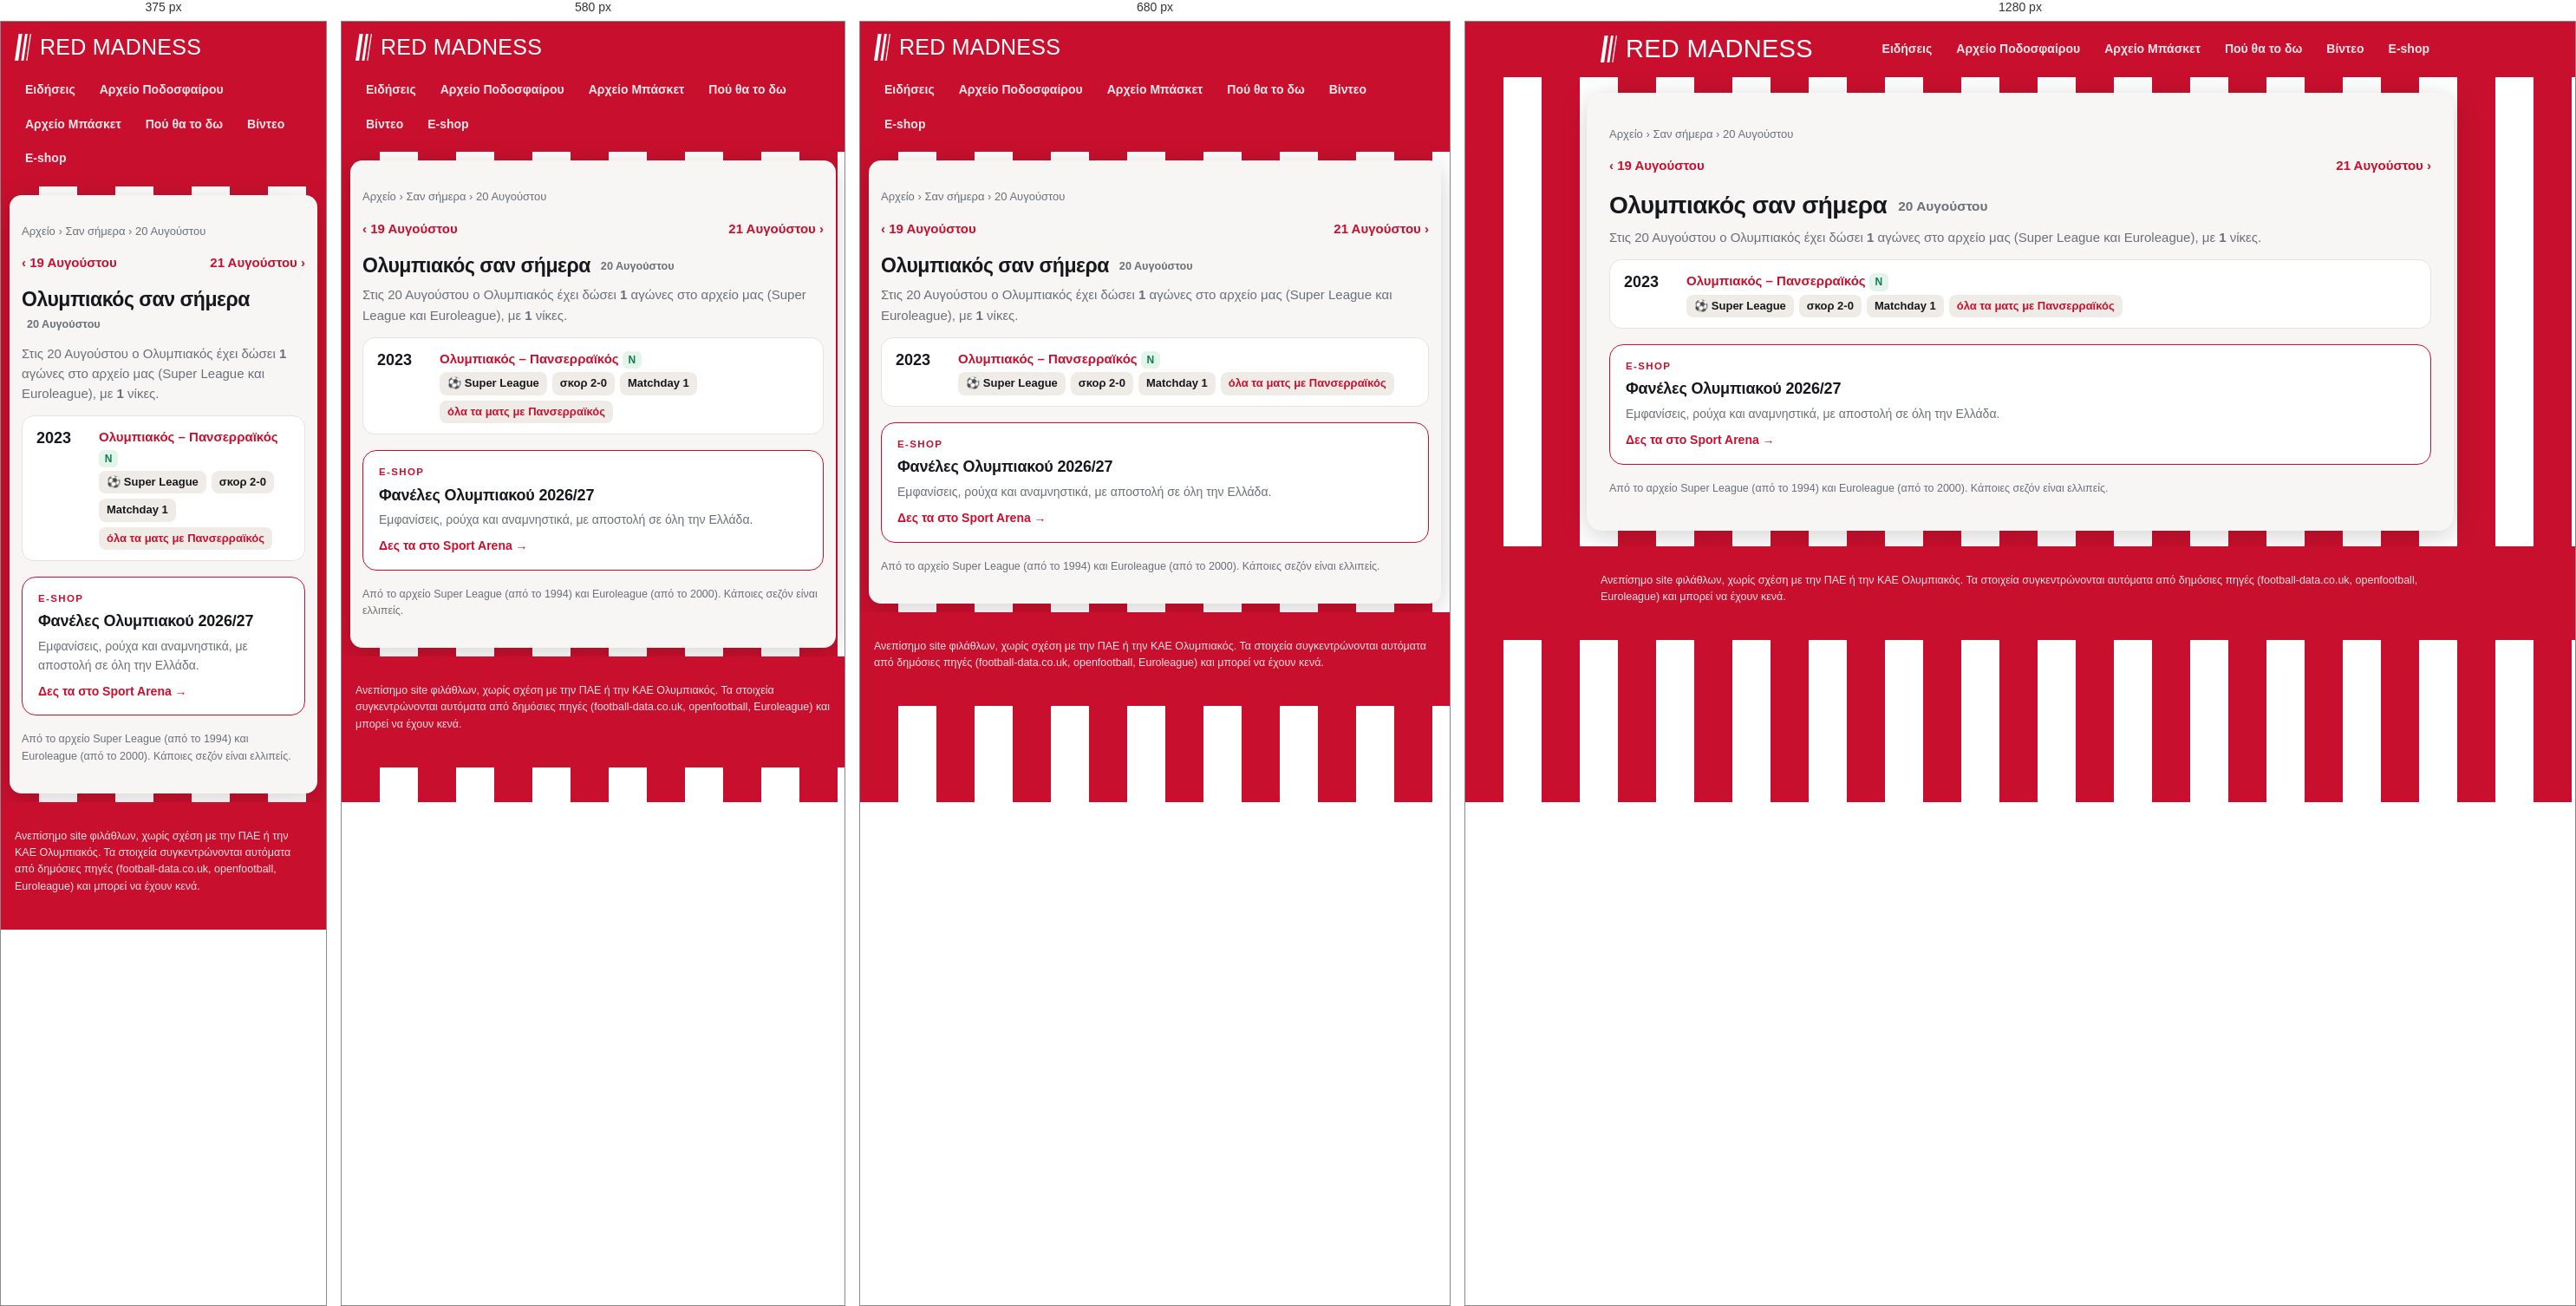
Rendered at 375 px, 580 px, 680 px and 1280 px, left to right.

<!-- file: 08-20.html -->
<!doctype html>
<html lang="el"><head>
<meta charset="utf-8"><meta name="viewport" content="width=device-width, initial-scale=1">
<title>Ολυμπιακός σαν σήμερα, 20 Αυγούστου: αγώνες και αποτελέσματα | Red Madness</title><meta name="description" content="Τι έκανε ο Ολυμπιακός σαν σήμερα, 20 Αυγούστου: όλοι οι αγώνες σε Super League και Euroleague αυτή την ημερομηνία, με αποτελέσματα."><link rel="canonical" href="https://redmadness.gr/san-simera/08-20.html">
<meta property="og:site_name" content="Red Madness"><meta property="og:locale" content="el_GR"><meta property="og:type" content="website"><meta property="og:title" content="Ολυμπιακός σαν σήμερα, 20 Αυγούστου: αγώνες και αποτελέσματα"><meta property="og:description" content="Τι έκανε ο Ολυμπιακός σαν σήμερα, 20 Αυγούστου: όλοι οι αγώνες σε Super League και Euroleague αυτή την ημερομηνία, με αποτελέσματα."><meta property="og:url" content="https://redmadness.gr/san-simera/08-20.html"><meta property="og:image" content="https://redmadness.gr/assets/og/default.png"><meta property="og:image:width" content="1200"><meta property="og:image:height" content="630"><meta name="twitter:card" content="summary_large_image"><meta name="robots" content="max-image-preview:large"><script type="application/ld+json">{"@context": "https://schema.org", "@type": "BreadcrumbList", "itemListElement": [{"@type": "ListItem", "position": 1, "name": "Αρχική", "item": "https://redmadness.gr/"}, {"@type": "ListItem", "position": 2, "name": "Αρχείο", "item": "https://redmadness.gr/arxeio/"}, {"@type": "ListItem", "position": 3, "name": "Σαν σήμερα", "item": "https://redmadness.gr/san-simera/"}, {"@type": "ListItem", "position": 4, "name": "20 Αυγούστου", "item": "https://redmadness.gr/san-simera/08-20.html"}]}</script>
<link rel="preconnect" href="https://fonts.googleapis.com">
<link href="https://fonts.googleapis.com/css2?family=Anton&family=Manrope:wght@400;600;800&display=swap" rel="stylesheet">
<link rel="icon" href="/assets/favicon.svg" type="image/svg+xml">
<link rel="apple-touch-icon" href="/assets/apple-touch-icon.png">
<link rel="manifest" href="/manifest.webmanifest">
<meta name="theme-color" content="#c8102e">
<link rel="stylesheet" href="/assets/site.css">
</head><body>
<header class="top"><div class="wrap">
  <a class="brand" href="/" aria-label="Red Madness, αρχική"><svg class="mark" viewBox="0 0 92 150" width="19" height="31" aria-hidden="true"><path d="M22 0h20L20 150H0z" fill="currentColor"/><path d="M58 0h14L50 150H36z" fill="currentColor"/><path d="M86 0h6L70 150h-6z" fill="currentColor"/></svg><span class="wm">Red Madness</span></a>
  <nav class="menu"><a href="/news.html">Ειδήσεις</a><a href="/arxeio/podosfairo/">Αρχείο Ποδοσφαίρου</a><a href="/arxeio/euroleague/">Αρχείο Μπάσκετ</a><a href="/tv/">Πού θα το δω</a><a href="/videos/">Βίντεο</a><a href="/eshop/">E-shop</a></nav>
</div></header>
<main class="wrap"><nav class="crumbs"><a href="/arxeio/">Αρχείο</a> › <a href="/san-simera/">Σαν σήμερα</a> › 20 Αυγούστου</nav><div class="pager"><a href="/san-simera/08-19.html">‹ 19 Αυγούστου</a><a href="/san-simera/08-21.html">21 Αυγούστου ›</a></div>
<h1>Ολυμπιακός σαν σήμερα <span class="sub">20 Αυγούστου</span></h1>
<p class="lead">Στις 20 Αυγούστου ο Ολυμπιακός έχει δώσει <b>1</b> αγώνες στο αρχείο μας (Super League και Euroleague), με <b>1</b> νίκες.</p>
<div class="tvrow"><span class="t">2023</span><div><b><a href="/arxeio/podosfairo/2023-24.html">Ολυμπιακός – Πανσερραϊκός</a></b> <span class="res w">Ν</span>
<div class="chs"><span class="ch">⚽ Super League</span><span class="ch">σκορ 2-0</span><span class="ch">Matchday 1</span><a class="ch" href="/arxeio/podosfairo/antipaloi/panserraikos.html">όλα τα ματς με Πανσερραϊκός</a></div></div></div>
<a class="shop" href="https://www.sportarena.gr/%CF%83%CF%8D%CE%BB%CE%BB%CE%BF%CE%B3%CE%BF%CE%B9/%CE%B5%CE%BB%CE%BB%CE%B7%CE%BD%CE%B9%CE%BA%CE%AE-%CF%83%CE%BF%CF%8D%CF%80%CE%B5%CF%81-%CE%BB%CE%B9%CE%B3%CE%BA/%CE%BF%CE%BB%CF%85%CE%BC%CF%80%CE%B9%CE%B1%CE%BA%CF%8C%CF%82?sort=p.price&amp;order=DESC&amp;limit=40&amp;utm_source=redmadness&amp;utm_medium=referral&amp;utm_campaign=san-simera" target="_blank" rel="noopener sponsored"><span class="shop-k">E-shop</span><b>Φανέλες Ολυμπιακού 2026/27</b><span class="shop-t">Εμφανίσεις, ρούχα και αναμνηστικά, με αποστολή σε όλη την Ελλάδα.</span><span class="shop-go">Δες τα στο Sport Arena →</span></a>
<p class="note">Από το αρχείο Super League (από το 1994) και Euroleague (από το 2000). Κάποιες σεζόν είναι ελλιπείς.</p></main>
<footer><div class="wrap">Ανεπίσημο site φιλάθλων, χωρίς σχέση με την ΠΑΕ ή την ΚΑΕ Ολυμπιακός.
Τα στοιχεία συγκεντρώνονται αυτόματα από δημόσιες πηγές (football-data.co.uk, openfootball, Euroleague) και μπορεί να έχουν κενά.</div></footer>
<script>if ("serviceWorker" in navigator) navigator.serviceWorker.register("/sw.js").catch(() => {});</script>
<script src="/assets/consent.js" defer></script>
</body></html>

/* @media block from site.css */
@media (max-width:760px){ .home{grid-template-columns:1fr} .shops,.hero-shop{grid-template-columns:1fr} .brand .wm{font-size:25px} .cols,.cols.c3,.cards{grid-template-columns:1fr} h1{font-size:23px} .brand{font-size:19px} }

/* @media block from site.css */
@media (max-width:640px){.plist li{grid-template-columns:1fr}.plist .pl{justify-content:flex-start}}

/* @media block from site.css */
@media (max-width:520px){.lv-sc{font-size:15px}.lv-sc strong{font-size:26px}}

/* @media block from site.css */
@media (max-width:720px){main.wrap{margin:10px;padding:16px 14px 20px;border-radius:14px}}